Dataset: datasets (GitHub, Bangsenjata/AI-Detect-FruitVegetable). Classes: Brokoli, Terong, Wortel, anggur, apel, brokoli, jeruk, manggis, pisang, terong, wortel.

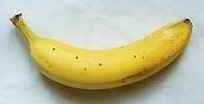
Label: pisang

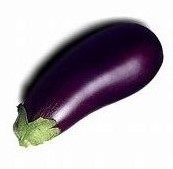
Label: Terong

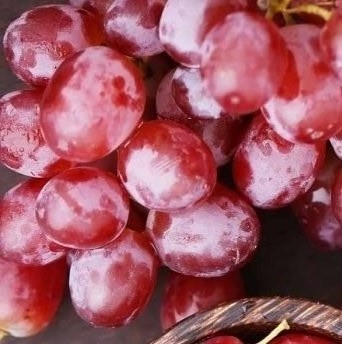
Label: anggur

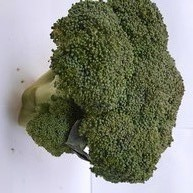
Label: brokoli

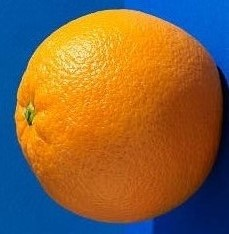
Label: jeruk

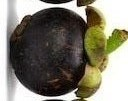
Label: manggis
